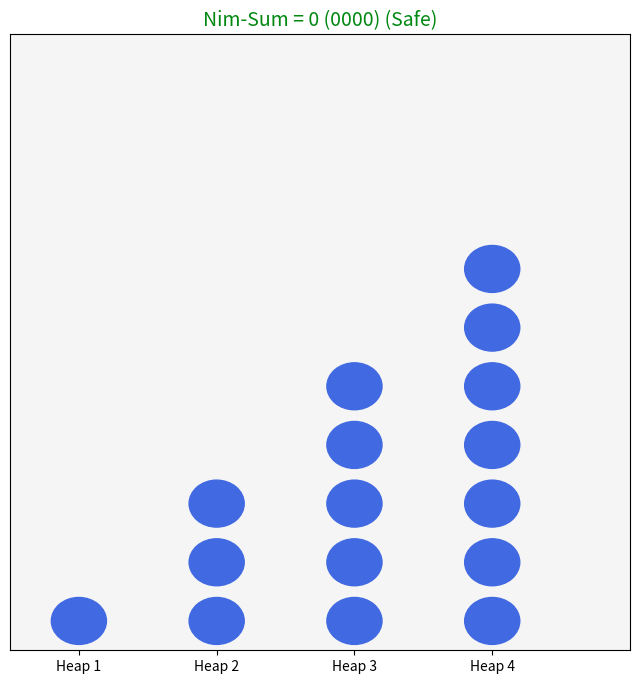
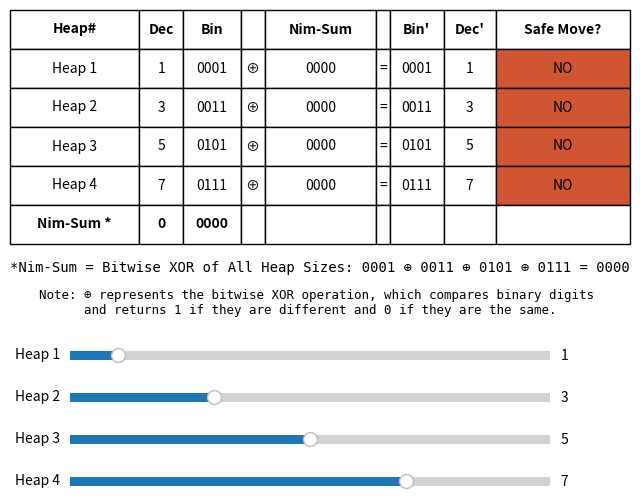

These figures' Python source, in order:
import numpy as np
import matplotlib.pyplot as plt
from matplotlib.widgets import Slider

# Constants
SAFE_COLOR = "#008811"  # Green for safe positions
UNSAFE_COLOR = "#D05533"  # Red for unsafe positions
DEFAULT_COLOR = "#4169E1"  # Blue for heaps
INITIAL_HEAPS = [1, 3, 5, 7]  # Initial heap sizes
MAX_HEAP_SIZE = 10  # Maximum heap size for sliders

class NimGame:
    def __init__(self, heaps):
        self.heaps = heaps
        self.fig, self.ax = plt.subplots(figsize=(8, 8))
        self.fig_info, self.ax_info = plt.subplots(figsize=(8, 6))
        self.sliders = []
        self.setup_ui()

    def setup_ui(self):
        """Set up the UI, including sliders and initial plot."""
        plt.subplots_adjust(bottom=0.1)
        self.ax_info.axis("off")
        self.plot_nim()
        self.create_sliders()

    def nim_sum_with_binary(self):
        """Compute the nim-sum and return its binary representation."""
        max_bits = max(4, max(self.heaps).bit_length())  # Ensure at least 4-bit representation
        binary_heaps = [bin(h)[2:].zfill(max_bits) for h in self.heaps]
        nim_val = np.bitwise_xor.reduce(self.heaps)
        binary_nim_val = bin(nim_val)[2:].zfill(max_bits)
        xor_equation = " ⊕ ".join(binary_heaps) + f" = {binary_nim_val}"
        return nim_val, binary_heaps, binary_nim_val, xor_equation

    def setup_axes(self):
        """Set up axes properties for the heap plot."""
        self.ax.clear()
        self.ax.set_xlim(-1, len(self.heaps) * 2)
        self.ax.set_ylim(-0.5, MAX_HEAP_SIZE)
        self.ax.set_xticks(range(0, len(self.heaps) * 2, 2))
        self.ax.set_xticklabels([f"Heap {i+1}" for i in range(len(self.heaps))])
        self.ax.set_yticks([])
        self.ax.set_facecolor('#F5F5F5')
        self.ax.set_aspect('auto')

    def generate_table_data(self, nim_val, binary_heaps, binary_nim_val):
        """Generate data for the table."""
        xor_results = [h ^ nim_val for h in self.heaps]  # Precompute all XOR values
    
        table_data = [
        [
            f"Heap {i+1}",
            h,
            binary_heaps[i],
            "⊕",
            binary_nim_val,
            "=",
            bin(xor_results[i])[2:].zfill(len(binary_nim_val)),
            xor_results[i],
            "YES" if xor_results[i] < h else "NO"
        ]
        for i, h in enumerate(self.heaps)
    ]
    
    # Add the Nim-sum row at the bottom
        table_data.append([
        "Nim-Sum *", nim_val, binary_nim_val, "", "", "", "", "", ""
    ])
    
        return table_data



    def draw_heap_circles(self):
        """Draw circles representing the heaps."""
        for i, h in enumerate(self.heaps):
            for j in range(h):
                self.ax.add_patch(plt.Circle((i * 2, j), 0.4, color=DEFAULT_COLOR))

    def update_table(self, nim_val, binary_heaps, binary_nim_val, xor_equation):
        """Update the table with new data."""
        self.ax_info.clear()
        self.ax_info.axis("off")

        table_data = self.generate_table_data(nim_val, binary_heaps, binary_nim_val)
        column_labels = ["Heap#", "Dec", "Bin", "", "Nim-Sum", "", "Bin'", "Dec'", "Safe Move?"]

        # Create and format table
        table = self.ax_info.table(cellText=table_data, colLabels=column_labels, cellLoc="center", loc="center", bbox=[0, 0.5, 1, 0.5])
        table.auto_set_font_size(False)
        table.set_fontsize(10)

        # Adjust column widths
        col_widths = [0.1, 0.1, 0.15, 0.05, 0.15, 0.05, 0.15, 0.1, 0.15]
        for i, width in enumerate(col_widths):                            
            table.auto_set_column_width(i)
            table.get_celld()[(0, i)].set_width(width)

        # Make header labels bold
        for (row, col), cell in table.get_celld().items():
            if row == 0:  # Header row
                cell.get_text().set_weight("bold")

        # Change cell colors for "Safe Move?" (only for heap rows)
        for row in range(1, len(table_data)):  # Iterate over all rows except the Nim-sum row
            cell = table.get_celld()[(row, 8)]
            cell.set_facecolor(SAFE_COLOR if table_data[row-1][8] == "YES" else UNSAFE_COLOR)

        # Make the Nim-sum row bold
        for col in range(len(column_labels)):
            cell = table.get_celld()[(len(table_data), col)]
            cell.get_text().set_weight("bold")

        # Display XOR equation below the table
        self.ax_info.text(0.5, 0.44, f"*Nim-Sum = Bitwise XOR of All Heap Sizes: {xor_equation}",
                          fontsize=10, ha="center", weight="normal", family="monospace")
        
        # Explanation of XOR (⊕) symbol
        self.ax_info.text(0.5, 0.35, "Note: ⊕ represents the bitwise XOR operation, which compares binary digits \n"
                             "and returns 1 if they are different and 0 if they are the same.",
                  fontsize=9, ha="center", weight="normal", family="monospace")

    def plot_nim(self):
        """Update the entire UI."""
        self.setup_axes()
        nim_val, binary_heaps, binary_nim_val, xor_equation = self.nim_sum_with_binary()
        
        # Update title in Figure 1 (heap visualization)
        self.ax.set_title(f"Nim-Sum = {nim_val} ({binary_nim_val}) ({'Safe' if nim_val == 0 else 'Unsafe'})",
                          fontsize=14, color=SAFE_COLOR if nim_val == 0 else UNSAFE_COLOR)
        
        self.draw_heap_circles()
        self.update_table(nim_val, binary_heaps, binary_nim_val, xor_equation)
        self.fig.canvas.draw_idle()
        self.fig_info.canvas.draw_idle()

    def create_sliders(self):
        """Create sliders for heap size adjustment."""
        for i in range(len(self.heaps)):
            ax_slider = plt.axes([0.2, 0.08 + (len(self.heaps) - i - 1) * 0.07, 0.6, 0.03])
            slider = Slider(ax_slider, f"Heap {i+1}", 0, MAX_HEAP_SIZE, valinit=self.heaps[i], valstep=1)
            slider.on_changed(self.update)
            self.sliders.append(slider)

    def update(self, val):
        """Callback for slider updates."""
        self.heaps = [int(slider.val) for slider in self.sliders]
        self.plot_nim()

# Initialize and run the Nim game
nim_game = NimGame(INITIAL_HEAPS)
plt.show(block=True)
